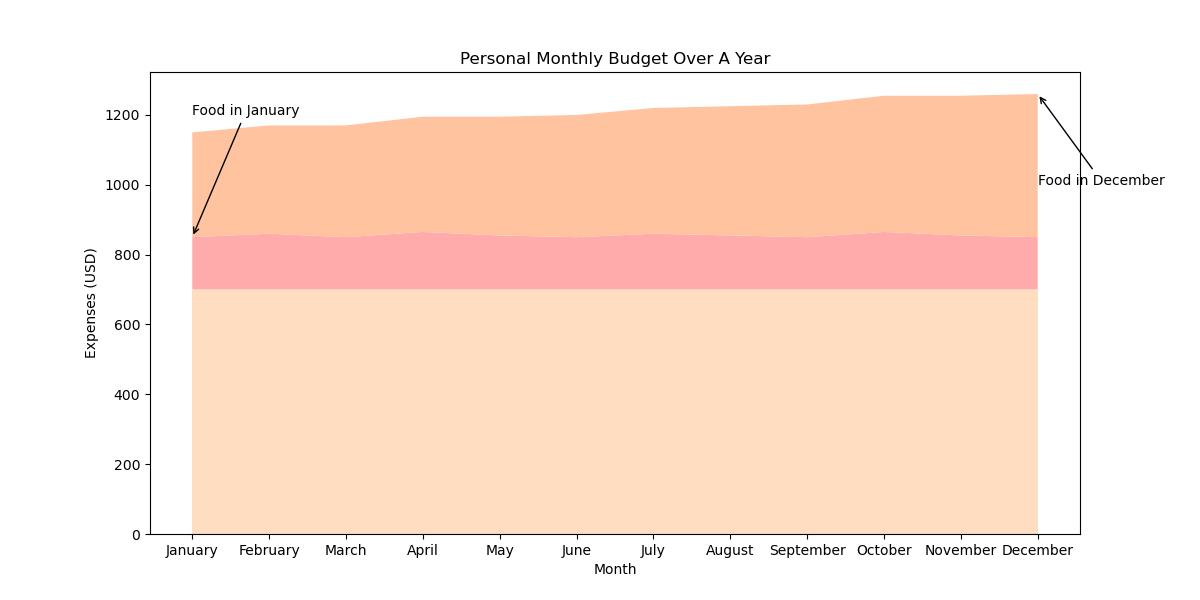

The table this chart was drawn from, first rows:
Month, Housing, Transportation, Food
January, 700, 150, 300
February, 700, 160, 310
March, 700, 150, 320
April, 700, 165, 330
May, 700, 155, 340
June, 700, 150, 350
July, 700, 160, 360
August, 700, 155, 370
September, 700, 150, 380
October, 700, 165, 390
November, 700, 155, 400
December, 700, 150, 410
